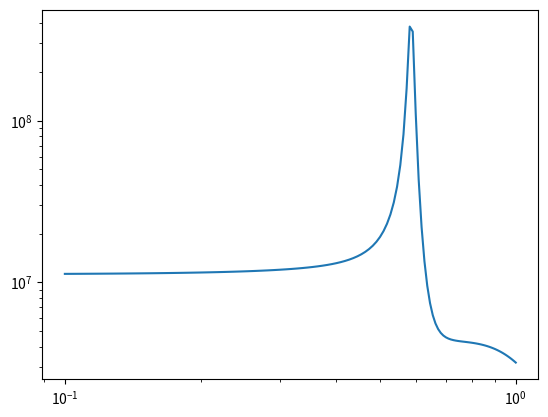

Generate this figure with matplotlib:
import numpy as np
import matplotlib.pyplot as plt
from cmath import pi, sin, cos, sqrt
from cmath import exp
from scipy import special


def Z(x):
    if abs(x) < 25:
        return 1j * sqrt(pi) * special.erfc(-1j * x) * exp(-x * x)
    elif x.imag > 1 / abs(x.real):
        return -1 / x * (1 + 1 / (2 * x * x) + 3 / (4 * x ** 4) + 15 / (8 * x ** 6))
    elif abs(x.imag) < 1 / abs(x.real):
        return 1j * np.sqrt(pi) * np.exp(-x * x) - 1 / x * (1 + 1 / (2 * x * x) + 3 / (4 * x ** 4) + 15 / (8 * x ** 6))
    else:
        return 1j * 2 * np.sqrt(pi) * np.exp(-x * x) - 1 / x * (
                1 + 1 / (2 * x * x) + 3 / (4 * x ** 4) + 15 / (8 * x ** 6))


Te = 1
me = 9.1e-31
K = 1.38e-23
epsilon = 8.85e-12
omega_p = 1
v_th = sqrt(2 * K * Te / me)
ld = v_th / sqrt(1 / 2) * omega_p


def B(k, omegaf):
    return exp(-omegaf * omegaf / (k * k * v_th * v_th)) / (sqrt(pi) * k * v_th)


def sigma(k, omegaf):
    return 1 + 1 / (k * k * ld * ld) * (1 + omegaf / (k * v_th) * Z(omegaf / (k * v_th)))


def F(x):
    return sqrt(pi) / (4 * x)


def fun1(k, omegaf):
    return B(k, omegaf) * F(k) / (k * k * abs(sigma(k, omegaf)) ** 2)


def V(kmax, omegaf):
    return kmax / 30000 * (
            fun1(0.001, omegaf) + fun1(kmax, omegaf) + 4 * sum(
        fun1((2 * j - 1) * kmax / 10000, omegaf) for j in range(1, 5000))
            + 2 * sum(fun1((2 * j) * kmax / 1000, omegaf) for j in range(1, 4999)))


omega = np.linspace(0.1, 1, 100)
k = np.linspace(0.001, 10, 100)
v = []
for omega_i in omega:
    v_i = V(0.4, omega_i)
    v.append(v_i)

v = np.array(v)

plt.plot(omega, v)
plt.xscale("log")
plt.yscale("log")
plt.show()
